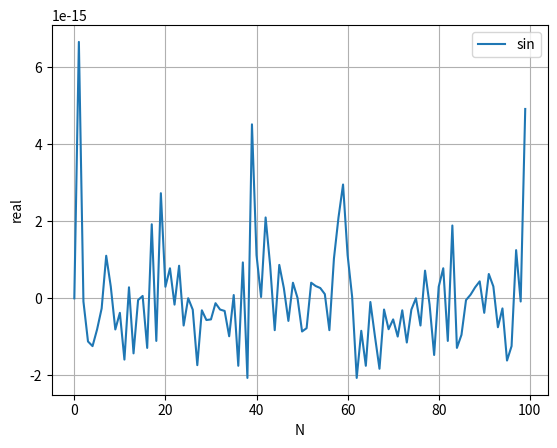
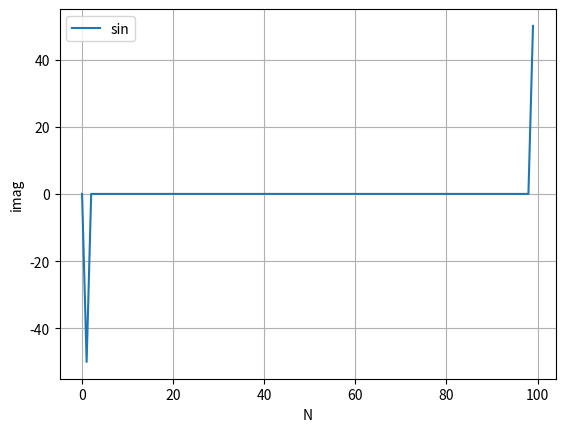

Write Python code to recreate these figures, in order. (Note: this script raises an exception after producing the figures.)
import numpy as np
import matplotlib.pyplot as plt

N = 100

x = np.linspace(0, 2 * np.pi, N, endpoint=False)

w = np.sin(x)
sin = np.fft.fft(np.sin(x))
e = np.cos(x)
cos = np.fft.fft(np.cos(x))

l = np.linspace(-5, 5, N, endpoint=False)

e1 = np.fft.fft(np.exp(- l ** 2))
r = np.exp(- l ** 2)
e2 = np.fft.fft(np.exp(-(5 - l) ** 2) + np.exp(-(5 + l) ** 2))
t = np.exp(-(5 - l) ** 2) + np.exp(-(5 + l) ** 2)

# Real
plt.figure()
#plt.plot(w, 'o--', markersize=2, label="bez furjē sin")
plt.plot(sin.real, label="sin")
plt.xlabel("N")
plt.ylabel("real")
plt.legend()
plt.grid()
plt.show()

# Imag
plt.figure()
#plt.plot(w, 'o--', markersize=2, label="bez furjē sin")
plt.plot(sin.imag, label="sin")
plt.xlabel("N")
plt.ylabel("imag")
plt.legend()
plt.grid()
plt.show()

pld.na 
# Real
plt.figure()
plt.plot(cos.real, label="cos")
#plt.plot(e, 'o--', markersize=2, label="bez furjē cos")
plt.xlabel("N")
plt.ylabel("real")
plt.legend()
plt.grid()
plt.show()

# Imag
plt.figure()
plt.plot(cos.imag, label="cos")
#plt.plot(e, 'o--', markersize=2, label="bez furjē cos")
plt.xlabel("N")
plt.ylabel("imag")
plt.legend()
plt.grid()
plt.show()

# Real
plt.figure()
plt.plot(e1.real, label="e1")
#plt.plot(r, 'o--', markersize=2, label="bez furjē e1")
plt.xlabel("N")
plt.ylabel("real")
plt.legend()
plt.grid()
plt.show()

# Imag
plt.figure()
plt.plot(e1.imag, label="e1")
#plt.plot(r, 'o--', markersize=2, label="bez furjē e1")
plt.xlabel("N")
plt.ylabel("imag")
plt.legend()
plt.grid()
plt.show()

# Real
plt.figure()
plt.plot(e2.real, label="e2")
#plt.plot(t, 'o--', markersize=2, label="bez furjē e2")
plt.xlabel("N")
plt.ylabel("real")
plt.legend()
plt.grid()
plt.show()

# Imag
plt.figure()
plt.plot(e2.imag, label="e2")
#plt.plot(t, 'o--', markersize=2, label="bez furjē e2")
plt.xlabel("N")
plt.ylabel("imag")
plt.legend()
plt.grid()
plt.show()
